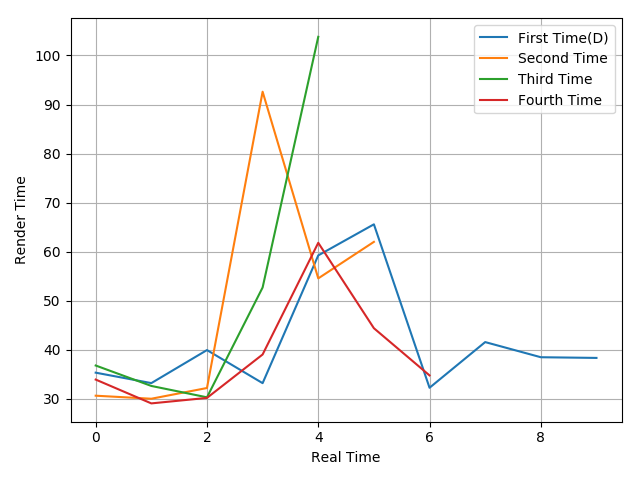

Source data for this figure (header and first rows):
35.28, 33.15, 39.89, 33.14, 59.21, 65.55, 32.2, 41.52, 38.43, 38.29
30.58, 29.96, 32.15, 92.61, 54.52, 61.97
36.74, 32.57, 30.25, 52.66, 103.8
33.87, 29.01, 30.13, 38.99, 61.78, 44.35, 34.72
